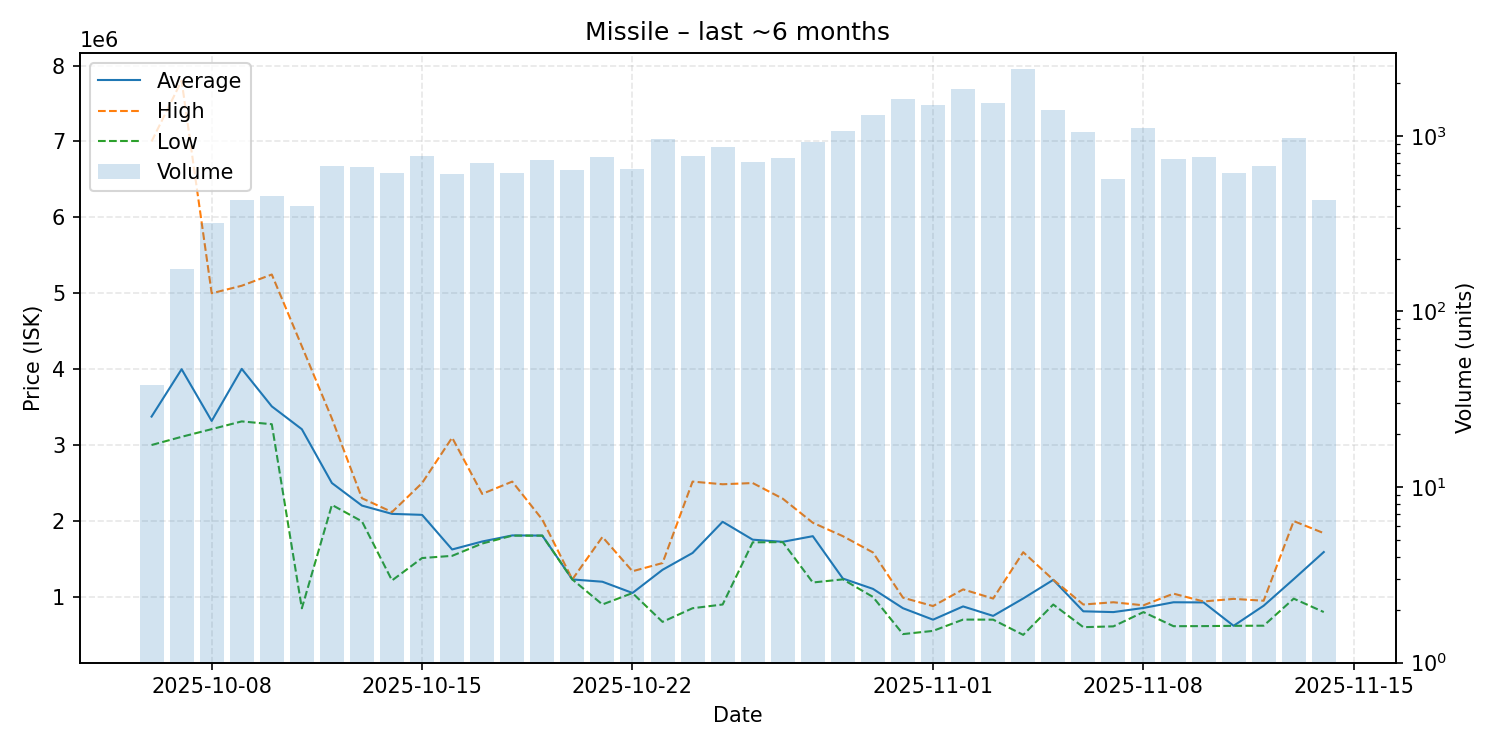

Values plotted in this chart, from the file beside it:
date, average, highest, lowest, order_count, volume
2025-10-06, 3375342, 7000000, 3001000, 27, 38
2025-10-07, 3999500, 7800000, 3109000, 125, 174
2025-10-08, 3318000, 4999500, 3210000, 208, 319
2025-10-09, 4004000, 5099000, 3312000, 249, 430
2025-10-10, 3510000, 5247000, 3275000, 265, 455
2025-10-11, 3209000, 4302000, 850000, 249, 397
2025-10-12, 2500000, 3349500, 2212000, 333, 676
2025-10-13, 2203000, 2300000, 1995000, 263, 668
2025-10-14, 2094000, 2118000, 1217000, 249, 614
2025-10-15, 2081000, 2500000, 1512000, 310, 773
2025-10-16, 1625000, 3098000, 1541000, 259, 608
2025-10-17, 1730000, 2357000, 1703000, 325, 700
2025-10-18, 1810000, 2519000, 1807000, 325, 618
2025-10-19, 1808000, 2019000, 1807000, 310, 728
2025-10-20, 1230000, 1231000, 1230000, 298, 636
2025-10-21, 1200000, 1790000, 900300, 277, 758
2025-10-22, 1052000, 1338000, 1050500, 241, 647
2025-10-23, 1357000, 1446000, 671400, 283, 956
2025-10-24, 1579000, 2519000, 851000, 315, 773
2025-10-25, 1990000, 2484000, 900000, 356, 869
2025-10-26, 1754000, 2500000, 1719000, 382, 707
2025-10-27, 1726000, 2294000, 1722000, 330, 747
2025-10-28, 1800000, 1977000, 1190000, 361, 917
2025-10-29, 1242000, 1800000, 1231000, 474, 1062
2025-10-30, 1106000, 1586000, 1000000, 499, 1313
2025-10-31, 851000, 989900, 510100, 552, 1620
2025-11-01, 700000, 879400, 552400, 465, 1494
2025-11-02, 874700, 1099000, 701300, 596, 1851
2025-11-03, 750100, 978300, 700500, 493, 1538
2025-11-04, 979400, 1589000, 499900, 573, 2410
2025-11-05, 1225000, 1226000, 899700, 287, 1407
2025-11-06, 810200, 899700, 601500, 216, 1052
2025-11-07, 800000, 929600, 611900, 169, 570
2025-11-08, 854500, 889300, 800000, 228, 1104
2025-11-09, 929400, 1043000, 614300, 173, 734
2025-11-10, 927400, 939900, 615500, 166, 754
2025-11-11, 619400, 974200, 618900, 138, 611
2025-11-12, 884000, 949700, 620900, 123, 670
2025-11-13, 1234000, 1999000, 977200, 174, 971
2025-11-14, 1591000, 1840000, 800600, 115, 434
